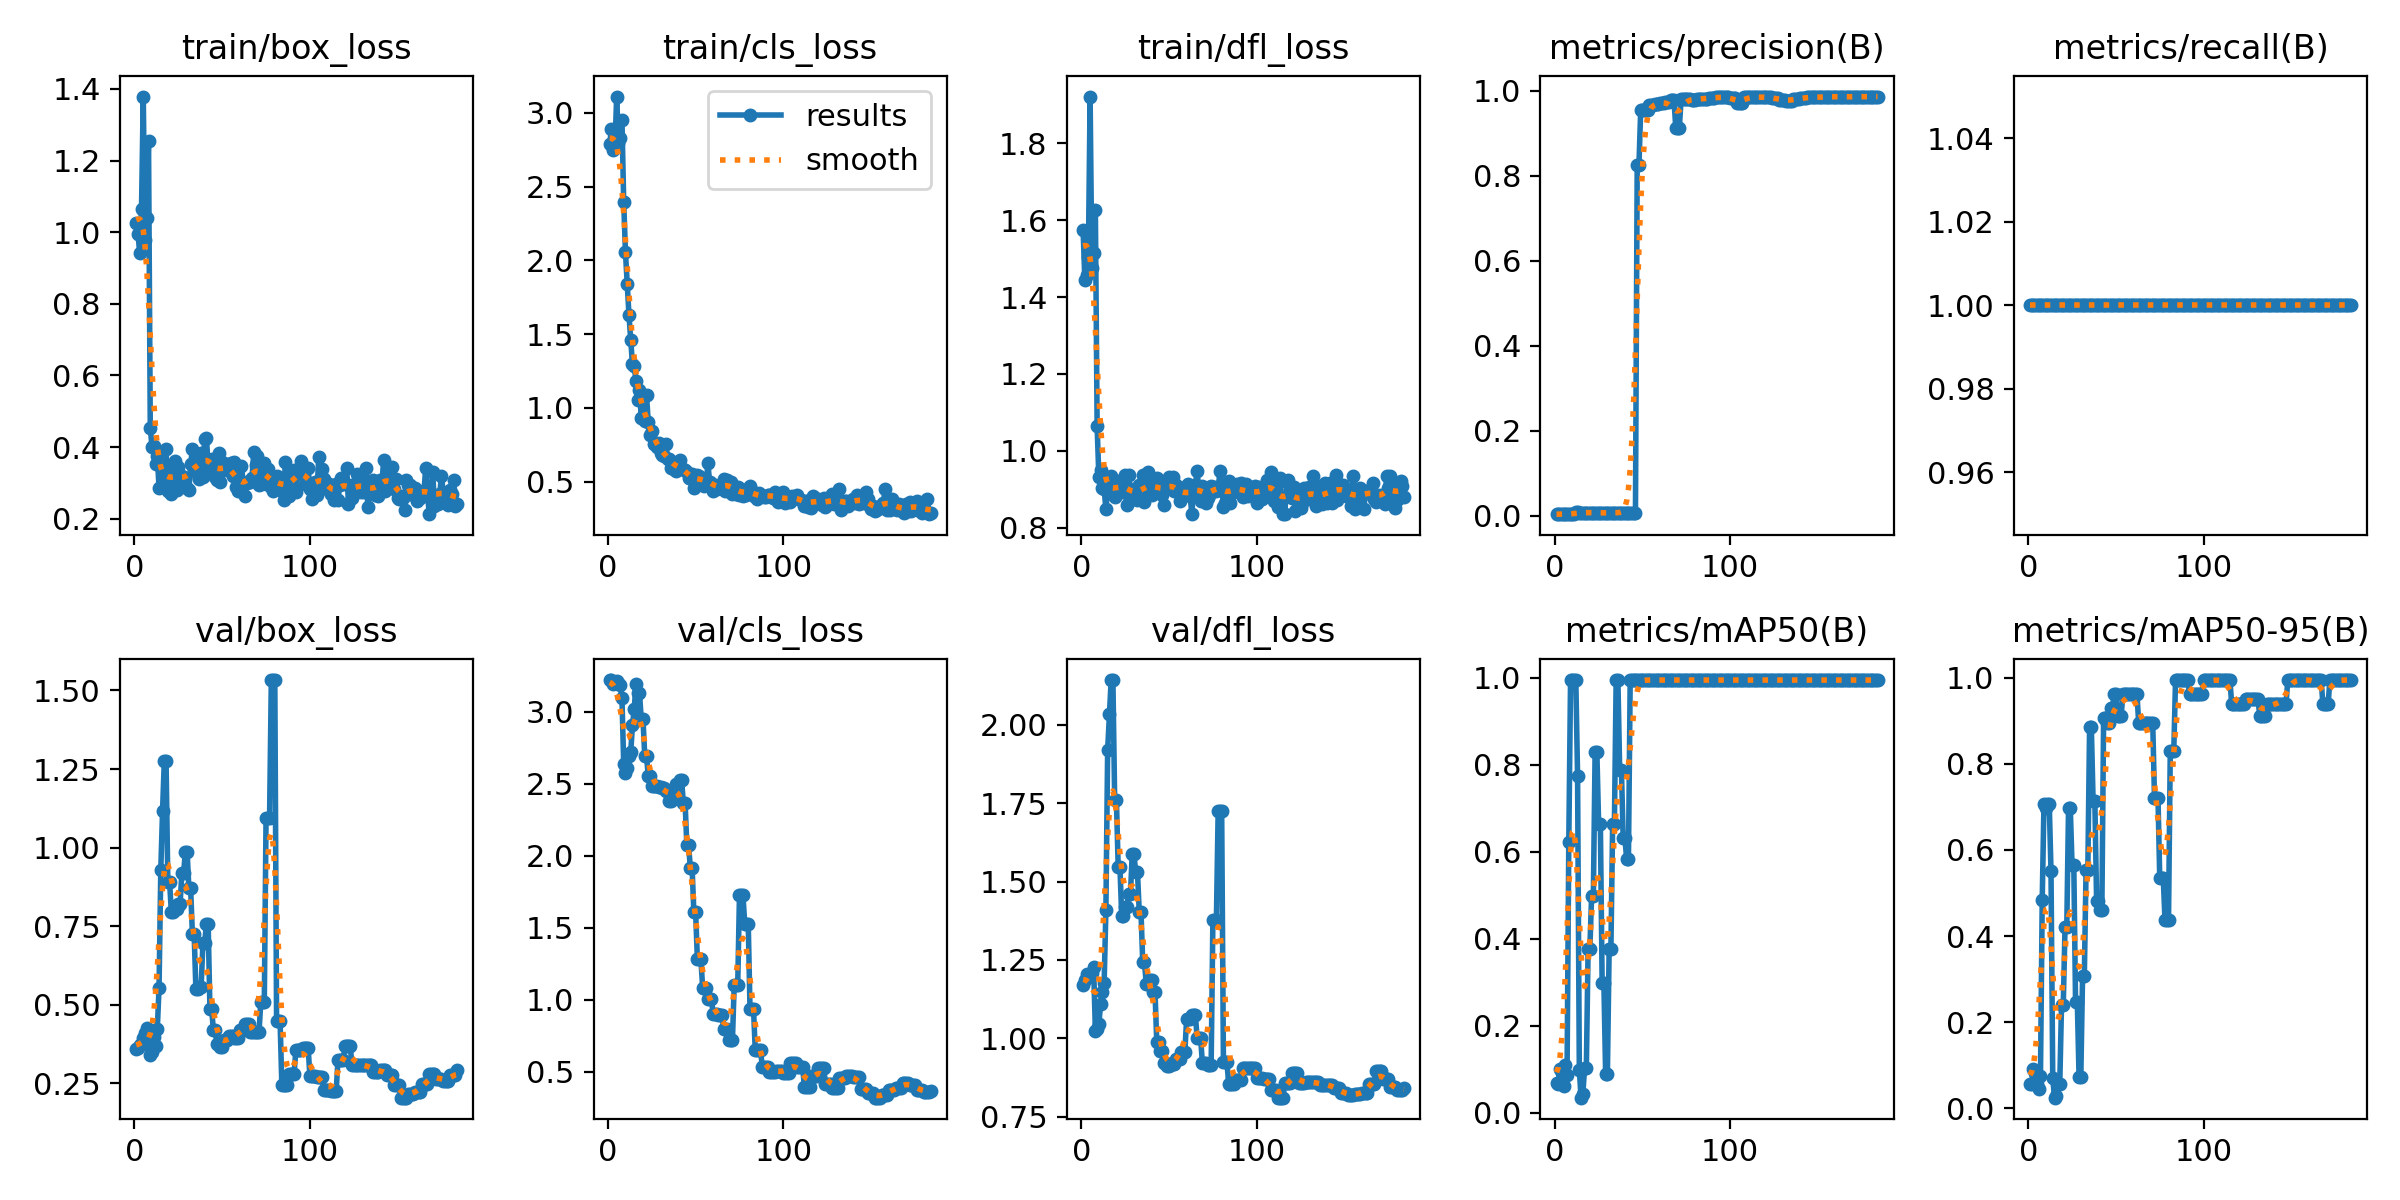

The data file committed next to this chart (first rows):
epoch, time, train/box_loss, train/cls_loss, train/dfl_loss, metrics/precision(B), metrics/recall(B), metrics/mAP50(B), metrics/mAP50-95(B), val/box_loss, val/cls_loss, val/dfl_loss, lr/pg0, lr/pg1, lr/pg2
1, 5.447, 1.024, 2.786, 1.575, 0.00333, 1, 0.06735, 0.05678, 0.36, 3.219, 1.171, 0.1, 0, 0
2, 6.246, 0.9938, 2.89, 1.445, 0.00333, 1, 0.06633, 0.0568, 0.3643, 3.216, 1.187, 0.09901, 9.967e-06, 9.967e-06
3, 6.78, 0.9411, 2.749, 1.457, 0.00333, 1, 0.1, 0.09, 0.371, 3.192, 1.206, 0.09802, 1.9868e-05, 1.9868e-05
4, 7.115, 1.066, 2.769, 1.504, 0.00333, 1, 0.09045, 0.08141, 0.3752, 3.202, 1.197, 0.09703, 2.9703e-05, 2.9703e-05
5, 7.471, 1.379, 3.111, 1.921, 0.00333, 1, 0.06054, 0.05686, 0.394, 3.211, 1.199, 0.09604, 3.9472e-05, 3.9472e-05
6, 7.846, 0.9772, 2.799, 1.476, 0.00333, 1, 0.1106, 0.04382, 0.4118, 3.202, 1.207, 0.09505, 4.9175e-05, 4.9175e-05
7, 8.221, 1.038, 2.831, 1.515, 0.00333, 1, 0.08779, 0.07418, 0.4249, 3.186, 1.229, 0.09406, 5.8812e-05, 5.8812e-05
8, 8.638, 1.254, 2.955, 1.628, 0.00333, 1, 0.6238, 0.4849, 0.3742, 3.095, 1.024, 0.09307, 6.8383e-05, 6.8383e-05
9, 9.188, 0.4545, 2.397, 1.064, 0.00333, 1, 0.995, 0.7077, 0.3402, 2.638, 1.029, 0.09208, 7.7888e-05, 7.7888e-05
10, 9.697, 0.399, 2.055, 0.9309, 0.00333, 1, 0.995, 0.6965, 0.3495, 2.573, 1.047, 0.09109, 8.7327e-05, 8.7327e-05
11, 10.32, 0.4022, 1.842, 0.9501, 0.00333, 1, 0.995, 0.7077, 0.3985, 2.608, 1.111, 0.0901, 9.67e-05, 9.67e-05
12, 10.84, 0.3525, 1.631, 0.9031, 0.00756, 1, 0.995, 0.7077, 0.3685, 2.694, 1.148, 0.08911, 0.000106, 0.000106
13, 11.37, 0.3764, 1.46, 0.9017, 0.00728, 1, 0.775, 0.5521, 0.4236, 2.72, 1.177, 0.08812, 0.0001152, 0.0001152
14, 11.85, 0.2855, 1.295, 0.8474, 0.00709, 1, 0.09856, 0.06961, 0.5544, 2.904, 1.409, 0.08712, 0.0001244, 0.0001244
15, 12.34, 0.2873, 1.286, 0.9012, 0.00696, 1, 0.03471, 0.0243, 0.93, 3.017, 1.919, 0.08613, 0.0001335, 0.0001335
16, 12.8, 0.3098, 1.18, 0.8898, 0.00673, 1, 0.04312, 0.0283, 1.117, 3.191, 2.034, 0.08514, 0.0001426, 0.0001426
17, 13.33, 0.3332, 1.056, 0.9344, 0.00708, 1, 0.1029, 0.05547, 1.276, 3.131, 2.143, 0.08415, 0.0001516, 0.0001516
18, 13.78, 0.3947, 1.125, 0.9188, 0.00708, 1, 0.1029, 0.05547, 1.276, 3.131, 2.143, 0.08316, 0.0001605, 0.0001605
19, 14.26, 0.2764, 0.9351, 0.8794, 0.00721, 1, 0.376, 0.2405, 0.8919, 2.947, 1.76, 0.08217, 0.0001693, 0.0001693
20, 14.69, 0.2965, 0.9359, 0.885, 0.00721, 1, 0.376, 0.2405, 0.8919, 2.947, 1.76, 0.08118, 0.0001781, 0.0001781
21, 15.13, 0.2685, 0.9136, 0.9213, 0.00694, 1, 0.4975, 0.4202, 0.7961, 2.693, 1.548, 0.08019, 0.0001868, 0.0001868
22, 15.54, 0.3416, 1.089, 0.9069, 0.00694, 1, 0.4975, 0.4202, 0.7961, 2.693, 1.548, 0.0792, 0.0001954, 0.0001954
23, 16.05, 0.36, 0.9022, 0.9228, 0.00671, 1, 0.83, 0.6976, 0.8044, 2.551, 1.392, 0.0782, 0.000204, 0.000204
24, 16.46, 0.281, 0.8185, 0.892, 0.00671, 1, 0.83, 0.6976, 0.8044, 2.551, 1.392, 0.07721, 0.0002125, 0.0002125
25, 16.9, 0.3444, 0.8463, 0.936, 0.00644, 1, 0.665, 0.5656, 0.8211, 2.486, 1.418, 0.07622, 0.000221, 0.000221
26, 17.3, 0.3113, 0.7581, 0.858, 0.00644, 1, 0.665, 0.5656, 0.8211, 2.486, 1.418, 0.07523, 0.0002294, 0.0002294
27, 17.75, 0.32, 0.7627, 0.9371, 0.00628, 1, 0.299, 0.2476, 0.9187, 2.481, 1.46, 0.07424, 0.0002377, 0.0002377
28, 18.15, 0.3127, 0.7389, 0.8772, 0.00628, 1, 0.299, 0.2476, 0.9187, 2.481, 1.46, 0.07325, 0.0002459, 0.0002459
29, 18.66, 0.3129, 0.761, 0.901, 0.00624, 1, 0.0888, 0.07187, 0.9866, 2.479, 1.587, 0.07225, 0.0002541, 0.0002541
30, 19.04, 0.2868, 0.6932, 0.8876, 0.00624, 1, 0.0888, 0.07187, 0.9866, 2.479, 1.587, 0.07126, 0.0002622, 0.0002622
31, 19.48, 0.2799, 0.6801, 0.886, 0.00616, 1, 0.376, 0.3076, 0.8712, 2.472, 1.53, 0.07027, 0.0002703, 0.0002703
32, 19.89, 0.3518, 0.6745, 0.8728, 0.00616, 1, 0.376, 0.3076, 0.8712, 2.472, 1.53, 0.06928, 0.0002783, 0.0002783
33, 20.32, 0.3936, 0.755, 0.9101, 0.00656, 1, 0.665, 0.5542, 0.7266, 2.449, 1.405, 0.06829, 0.0002862, 0.0002862
34, 20.78, 0.3526, 0.6524, 0.8837, 0.00656, 1, 0.665, 0.5542, 0.7266, 2.449, 1.405, 0.06729, 0.0002941, 0.0002941
35, 21.22, 0.3499, 0.6564, 0.9375, 0.00696, 1, 0.995, 0.8852, 0.5514, 2.378, 1.242, 0.0663, 0.0003019, 0.0003019
36, 21.61, 0.3249, 0.5948, 0.8665, 0.00696, 1, 0.995, 0.8852, 0.5514, 2.378, 1.242, 0.06531, 0.0003096, 0.0003096
37, 22.05, 0.3111, 0.6323, 0.8966, 0.00711, 1, 0.7887, 0.7141, 0.5571, 2.421, 1.174, 0.06432, 0.0003172, 0.0003172
38, 22.48, 0.3826, 0.5781, 0.9438, 0.00711, 1, 0.7887, 0.7141, 0.5571, 2.421, 1.174, 0.06332, 0.0003248, 0.0003248
39, 22.92, 0.3172, 0.5756, 0.931, 0.00699, 1, 0.6311, 0.4823, 0.6951, 2.501, 1.185, 0.06233, 0.0003323, 0.0003323
40, 23.4, 0.4227, 0.6196, 0.8846, 0.00699, 1, 0.6311, 0.4823, 0.6951, 2.501, 1.185, 0.06134, 0.0003398, 0.0003398
41, 23.81, 0.4244, 0.6463, 0.8932, 0.00691, 1, 0.5825, 0.4608, 0.7581, 2.526, 1.147, 0.06035, 0.0003472, 0.0003472
42, 24.2, 0.3499, 0.5854, 0.896, 0.00691, 1, 0.5825, 0.4608, 0.7581, 2.526, 1.147, 0.05935, 0.0003545, 0.0003545
43, 24.63, 0.3335, 0.5854, 0.9285, 0.00719, 1, 0.995, 0.9067, 0.4865, 2.367, 0.989, 0.05836, 0.0003618, 0.0003618
44, 25.03, 0.3662, 0.5822, 0.9221, 0.00719, 1, 0.995, 0.9067, 0.4865, 2.367, 0.989, 0.05737, 0.000369, 0.000369
45, 25.49, 0.3423, 0.5642, 0.9071, 0.00713, 1, 0.995, 0.8955, 0.4184, 2.072, 0.959, 0.05638, 0.0003761, 0.0003761
46, 26, 0.3178, 0.5225, 0.8855, 0.00713, 1, 0.995, 0.8955, 0.4184, 2.072, 0.959, 0.05538, 0.0003832, 0.0003832
47, 26.44, 0.309, 0.5222, 0.8602, 0.826, 1, 0.995, 0.9291, 0.3759, 1.913, 0.9227, 0.05439, 0.0003902, 0.0003902
48, 26.84, 0.3829, 0.5503, 0.9146, 0.826, 1, 0.995, 0.9291, 0.3759, 1.913, 0.9227, 0.0534, 0.0003971, 0.0003971
49, 27.32, 0.3037, 0.4597, 0.9025, 0.9564, 1, 0.995, 0.9621, 0.3644, 1.607, 0.9124, 0.0524, 0.000404, 0.000404
50, 27.72, 0.3575, 0.5179, 0.932, 0.9564, 1, 0.995, 0.9621, 0.3644, 1.607, 0.9124, 0.05141, 0.0004108, 0.0004108
51, 28.26, 0.3472, 0.5443, 0.9096, 0.9541, 1, 0.995, 0.9123, 0.3874, 1.283, 0.9192, 0.05042, 0.0004175, 0.0004175
52, 28.63, 0.3353, 0.5366, 0.9316, 0.9541, 1, 0.995, 0.9123, 0.3874, 1.283, 0.9192, 0.04942, 0.0004242, 0.0004242
53, 29.04, 0.3519, 0.5272, 0.8944, 0.9541, 1, 0.995, 0.9123, 0.3874, 1.283, 0.9192, 0.04843, 0.0004308, 0.0004308
54, 29.46, 0.3433, 0.5031, 0.9105, 0.9663, 1, 0.995, 0.9621, 0.4011, 1.085, 0.9339, 0.04744, 0.0004373, 0.0004373
55, 29.89, 0.3562, 0.4713, 0.8967, 0.9663, 1, 0.995, 0.9621, 0.4011, 1.085, 0.9339, 0.04644, 0.0004438, 0.0004438
56, 30.31, 0.3182, 0.4802, 0.8706, 0.9663, 1, 0.995, 0.9621, 0.4011, 1.085, 0.9339, 0.04545, 0.0004502, 0.0004502
57, 30.82, 0.3591, 0.6258, 0.8827, 0.9693, 1, 0.995, 0.9621, 0.3931, 1.007, 0.9551, 0.04446, 0.0004565, 0.0004565
58, 31.26, 0.2893, 0.4952, 0.8915, 0.9693, 1, 0.995, 0.9621, 0.3931, 1.007, 0.9551, 0.04346, 0.0004628, 0.0004628
59, 31.67, 0.2784, 0.4734, 0.9067, 0.9693, 1, 0.995, 0.9621, 0.3931, 1.007, 0.9551, 0.04247, 0.000469, 0.000469
60, 32.09, 0.2787, 0.4345, 0.8886, 0.9728, 1, 0.995, 0.9621, 0.4199, 0.9025, 1.06, 0.04148, 0.0004751, 0.0004751
... 124 more rows
